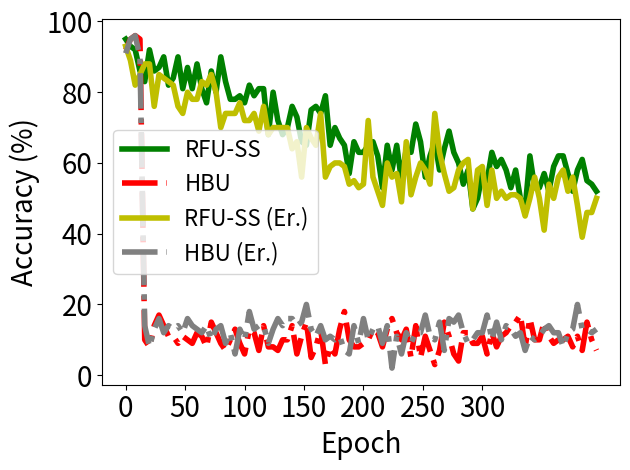

Write Python code to recreate this figure.


import numpy as np
import matplotlib.pyplot as plt

epsilon = 3
beta = 1 / epsilon




y_bfu_back_acc =[0.949999988079071, 0.9199999570846558, 0.9399999976158142, 0.9199999570846558, 0.8499999642372131, 0.9399999976158142, 0.8799999952316284, 0.8700000047683716, 0.7799999713897705, 0.8700000047683716, 0.8499999642372131, 0.7799999713897705, 0.8700000047683716, 0.8199999928474426, 0.8399999737739563, 0.7699999809265137, 0.8499999642372131, 0.9199999570846558, 0.8700000047683716, 0.8100000023841858, 0.699999988079071, 0.85999995470047, 0.7599999904632568, 0.8199999928474426, 0.7899999618530273, 0.8299999833106995, 0.8999999761581421, 0.8799999952316284, 0.7799999713897705, 0.7799999713897705, 0.8299999833106995, 0.8399999737739563, 0.7199999690055847, 0.8199999928474426, 0.8399999737739563, 0.7999999523162842, 0.85999995470047, 0.7999999523162842, 0.7199999690055847, 0.8399999737739563, 0.7699999809265137, 0.7999999523162842, 0.85999995470047, 0.7899999618530273, 0.7599999904632568, 0.8100000023841858, 0.7799999713897705, 0.8799999952316284, 0.8100000023841858, 0.7999999523162842, 0.7999999523162842, 0.7899999618530273, 0.7899999618530273, 0.8199999928474426, 0.7400000095367432, 0.7899999618530273, 0.7999999523162842, 0.7899999618530273, 0.8100000023841858, 0.7400000095367432, 0.8399999737739563, 0.7999999523162842, 0.7199999690055847, 0.75, 0.7999999523162842, 0.7799999713897705, 0.7599999904632568, 0.7799999713897705, 0.7599999904632568, 0.75, 0.8100000023841858, 0.6200000047683716, 0.7799999713897705, 0.7299999594688416, 0.7199999690055847, 0.7400000095367432, 0.7799999713897705, 0.6399999856948853, 0.8100000023841858, 0.7400000095367432, 0.699999988079071, 0.8399999737739563, 0.7699999809265137, 0.7599999904632568, 0.699999988079071, 0.8100000023841858, 0.7199999690055847, 0.75, 0.7400000095367432, 0.8399999737739563, 0.7599999904632568, 0.6899999976158142, 0.7799999713897705, 0.7299999594688416, 0.7899999618530273, 0.7199999690055847, 0.7099999785423279, 0.7799999713897705, 0.8199999928474426, 0.75, 0.7799999713897705, 0.7400000095367432, 0.7799999713897705, 0.7799999713897705, 0.5600000023841858, 0.7400000095367432, 0.8100000023841858, 0.7400000095367432, 0.7199999690055847, 0.7799999713897705, 0.7799999713897705, 0.75, 0.6899999976158142, 0.7599999904632568, 0.7899999618530273, 0.699999988079071, 0.7799999713897705, 0.7199999690055847, 0.7699999809265137, 0.7799999713897705, 0.6800000071525574, 0.7599999904632568, 0.8199999928474426, 0.7599999904632568, 0.7400000095367432, 0.8399999737739563, 0.7400000095367432, 0.7799999713897705, 0.7599999904632568, 0.7299999594688416, 0.7299999594688416, 0.7799999713897705, 0.75, 0.699999988079071, 0.7999999523162842, 0.6899999976158142, 0.7799999713897705, 0.6800000071525574, 0.7899999618530273, 0.7299999594688416, 0.6599999666213989, 0.6800000071525574, 0.7199999690055847, 0.7599999904632568, 0.7899999618530273, 0.6699999570846558, 0.6599999666213989, 0.7199999690055847, 0.7799999713897705, 0.6800000071525574, 0.699999988079071, 0.7299999594688416, 0.699999988079071, 0.7799999713897705, 0.6800000071525574, 0.6200000047683716, 0.7099999785423279, 0.7199999690055847, 0.6599999666213989, 0.6699999570846558, 0.7999999523162842, 0.699999988079071, 0.6599999666213989, 0.7099999785423279, 0.7599999904632568, 0.7099999785423279, 0.6699999570846558, 0.7400000095367432, 0.6299999952316284, 0.7299999594688416, 0.7199999690055847, 0.699999988079071, 0.6399999856948853, 0.699999988079071, 0.6399999856948853, 0.6599999666213989, 0.6399999856948853, 0.6699999570846558, 0.6399999856948853, 0.699999988079071, 0.6800000071525574, 0.6599999666213989, 0.6800000071525574, 0.6800000071525574, 0.6699999570846558, 0.7400000095367432, 0.6499999761581421, 0.699999988079071, 0.5999999642372131, 0.699999988079071, 0.6399999856948853, 0.6399999856948853, 0.6599999666213989, 0.5699999928474426, 0.5600000023841858, 0.6499999761581421, 0.6499999761581421, 0.6200000047683716, 0.699999988079071, 0.5999999642372131, 0.6200000047683716, 0.6899999976158142, 0.5999999642372131, 0.5199999809265137, 0.6499999761581421, 0.6599999666213989, 0.5399999618530273, 0.6699999570846558, 0.6100000143051147, 0.5799999833106995, 0.6200000047683716, 0.6399999856948853, 0.5799999833106995, 0.6100000143051147, 0.6699999570846558, 0.5199999809265137, 0.6100000143051147, 0.5799999833106995, 0.6200000047683716, 0.5899999737739563, 0.6200000047683716, 0.3999999761581421, 0.550000011920929, 0.7400000095367432, 0.5600000023841858, 0.6800000071525574, 0.5799999833106995, 0.5199999809265137, 0.6499999761581421, 0.6100000143051147, 0.5, 0.550000011920929, 0.5999999642372131, 0.5999999642372131, 0.6100000143051147, 0.550000011920929, 0.5799999833106995, 0.6399999856948853, 0.5, 0.5399999618530273, 0.6399999856948853, 0.6100000143051147, 0.5199999809265137, 0.5, 0.6200000047683716, 0.6599999666213989, 0.6299999952316284, 0.5999999642372131, 0.5, 0.6399999856948853, 0.6100000143051147, 0.5399999618530273, 0.6100000143051147, 0.6499999761581421, 0.6399999856948853, 0.6100000143051147, 0.6699999570846558, 0.5999999642372131, 0.6499999761581421, 0.6100000143051147, 0.5999999642372131, 0.6699999570846558, 0.6299999952316284, 0.5600000023841858, 0.7199999690055847, 0.5699999928474426, 0.5600000023841858, 0.6800000071525574, 0.6299999952316284, 0.6200000047683716, 0.5799999833106995, 0.6200000047683716, 0.699999988079071, 0.5999999642372131, 0.6599999666213989, 0.6800000071525574, 0.6699999570846558, 0.6100000143051147, 0.5799999833106995, 0.6899999976158142, 0.5999999642372131, 0.5, 0.6100000143051147, 0.7199999690055847, 0.4599999785423279, 0.5999999642372131, 0.6100000143051147, 0.6800000071525574, 0.699999988079071, 0.5899999737739563, 0.47999998927116394, 0.6699999570846558, 0.6599999666213989, 0.5600000023841858, 0.6699999570846558, 0.6599999666213989, 0.5, 0.5699999928474426, 0.6499999761581421, 0.5999999642372131, 0.6200000047683716, 0.6100000143051147, 0.6200000047683716, 0.6100000143051147, 0.6200000047683716, 0.5199999809265137, 0.5600000023841858, 0.6599999666213989, 0.6599999666213989, 0.6100000143051147, 0.6200000047683716, 0.5, 0.5799999833106995, 0.6599999666213989, 0.5399999618530273, 0.6200000047683716, 0.550000011920929, 0.5600000023841858, 0.5999999642372131, 0.5899999737739563, 0.6399999856948853, 0.5299999713897705, 0.6100000143051147, 0.7199999690055847, 0.5899999737739563, 0.5299999713897705, 0.5799999833106995, 0.5799999833106995, 0.5899999737739563, 0.5799999833106995, 0.5799999833106995, 0.6100000143051147, 0.4599999785423279, 0.6100000143051147, 0.5699999928474426, 0.6800000071525574, 0.6100000143051147, 0.550000011920929, 0.6200000047683716, 0.4599999785423279, 0.5999999642372131, 0.7199999690055847, 0.6499999761581421, 0.5699999928474426, 0.6200000047683716, 0.5600000023841858, 0.5999999642372131, 0.5999999642372131, 0.5799999833106995, 0.5899999737739563, 0.5799999833106995, 0.6200000047683716, 0.5600000023841858, 0.5600000023841858, 0.5399999618530273, 0.6299999952316284, 0.5399999618530273, 0.5600000023841858, 0.5799999833106995, 0.6599999666213989, 0.6200000047683716, 0.5999999642372131, 0.6200000047683716, 0.6100000143051147, 0.5899999737739563, 0.5, 0.5699999928474426, 0.5999999642372131, 0.6399999856948853, 0.550000011920929, 0.550000011920929, 0.6200000047683716, 0.5199999809265137, 0.5999999642372131, 0.5999999642372131, 0.5199999809265137, 0.5799999833106995, 0.5799999833106995, 0.550000011920929, 0.6299999952316284, 0.5399999618530273, 0.6200000047683716, 0.5600000023841858, 0.6399999856948853, 0.5600000023841858, 0.5600000023841858, 0.5, 0.5899999737739563, 0.4599999785423279, 0.5199999809265137, 0.5699999928474426, 0.47999998927116394, 0.5199999809265137, 0.5, 0.6100000143051147, 0.47999998927116394, 0.5799999833106995, 0.4899999797344208, 0.5399999618530273, 0.5099999904632568, 0.5199999809265137, 0.5999999642372131, 0.5099999904632568, 0.5399999618530273, 0.5399999618530273, 0.44999998807907104, 0.5299999713897705, 0.47999998927116394, 0.550000011920929, 0.4699999988079071, 0.5999999642372131, 0.4699999988079071, 0.5199999809265137, 0.4399999976158142, 0.550000011920929, 0.4599999785423279, 0.5199999809265137, 0.44999998807907104, 0.47999998927116394, 0.5600000023841858]


y_bfu_acc      = [0.9300000071525574, 0.9699999690055847, 0.9199999570846558, 0.9300000071525574, 0.9199999570846558, 0.9399999976158142, 0.949999988079071, 0.8499999642372131, 0.9099999666213989, 0.8999999761581421, 0.9099999666213989, 0.7999999523162842, 0.8899999856948853, 0.8799999952316284, 0.8199999928474426, 0.8999999761581421, 0.9300000071525574, 0.8100000023841858, 0.9599999785423279, 0.8999999761581421, 0.9099999666213989, 0.9099999666213989, 0.8700000047683716, 0.8700000047683716, 0.8399999737739563, 0.7999999523162842, 0.8799999952316284, 0.8499999642372131, 0.8299999833106995, 0.8999999761581421, 0.85999995470047, 0.8299999833106995, 0.9300000071525574, 0.8700000047683716, 0.9199999570846558, 0.8299999833106995, 0.8799999952316284, 0.8299999833106995, 0.7999999523162842, 0.8399999737739563, 0.85999995470047, 0.9199999570846558, 0.8700000047683716, 0.8299999833106995, 0.8100000023841858, 0.8499999642372131, 0.7799999713897705, 0.8299999833106995, 0.7599999904632568, 0.8499999642372131, 0.85999995470047, 0.8100000023841858, 0.9099999666213989, 0.85999995470047, 0.8299999833106995, 0.7899999618530273, 0.8399999737739563, 0.7999999523162842, 0.7899999618530273, 0.8399999737739563, 0.8100000023841858, 0.8299999833106995, 0.8100000023841858, 0.7899999618530273, 0.8899999856948853, 0.7999999523162842, 0.7599999904632568, 0.8499999642372131, 0.7400000095367432, 0.8299999833106995, 0.8100000023841858, 0.7699999809265137, 0.8899999856948853, 0.8700000047683716, 0.7699999809265137, 0.8499999642372131, 0.8399999737739563, 0.8899999856948853, 0.7599999904632568, 0.8199999928474426, 0.7999999523162842, 0.7299999594688416, 0.7699999809265137, 0.75, 0.8299999833106995, 0.7899999618530273, 0.7799999713897705, 0.8700000047683716, 0.8100000023841858, 0.7199999690055847, 0.7400000095367432, 0.7599999904632568, 0.7599999904632568, 0.8199999928474426, 0.7899999618530273, 0.7899999618530273, 0.7799999713897705, 0.7199999690055847, 0.7599999904632568, 0.75, 0.7899999618530273, 0.7899999618530273, 0.7899999618530273, 0.7899999618530273, 0.8199999928474426, 0.8399999737739563, 0.7199999690055847, 0.8199999928474426, 0.7599999904632568, 0.7699999809265137, 0.7799999713897705, 0.8399999737739563, 0.7999999523162842, 0.7199999690055847, 0.7899999618530273, 0.8199999928474426, 0.7899999618530273, 0.75, 0.7400000095367432, 0.7599999904632568, 0.7299999594688416, 0.7999999523162842, 0.7999999523162842, 0.8199999928474426, 0.7400000095367432, 0.7799999713897705, 0.7400000095367432, 0.8299999833106995, 0.7899999618530273, 0.8499999642372131, 0.7999999523162842, 0.8199999928474426, 0.8100000023841858, 0.7599999904632568, 0.75, 0.7999999523162842, 0.6699999570846558, 0.7699999809265137, 0.699999988079071, 0.7199999690055847, 0.7799999713897705, 0.7799999713897705, 0.75, 0.7899999618530273, 0.7400000095367432, 0.8199999928474426, 0.7299999594688416, 0.75, 0.7199999690055847, 0.75, 0.8299999833106995, 0.8100000023841858, 0.7699999809265137, 0.8100000023841858, 0.6899999976158142, 0.7899999618530273, 0.7799999713897705, 0.7599999904632568, 0.7999999523162842, 0.6699999570846558, 0.6800000071525574, 0.7299999594688416, 0.7400000095367432, 0.7599999904632568, 0.6699999570846558, 0.7400000095367432, 0.6699999570846558, 0.7400000095367432, 0.7099999785423279, 0.7400000095367432, 0.7599999904632568, 0.6599999666213989, 0.7899999618530273, 0.7199999690055847, 0.7999999523162842, 0.7199999690055847, 0.8399999737739563, 0.699999988079071, 0.6899999976158142, 0.6899999976158142, 0.7199999690055847, 0.7999999523162842, 0.6699999570846558, 0.6299999952316284, 0.7099999785423279, 0.7199999690055847, 0.7299999594688416, 0.6899999976158142, 0.6299999952316284, 0.75, 0.5899999737739563, 0.6200000047683716, 0.7099999785423279, 0.6299999952316284, 0.7199999690055847, 0.75, 0.699999988079071, 0.6299999952316284, 0.7099999785423279, 0.699999988079071, 0.6100000143051147, 0.6899999976158142, 0.6499999761581421, 0.6100000143051147, 0.6599999666213989, 0.6399999856948853, 0.6399999856948853, 0.6299999952316284, 0.6299999952316284, 0.7199999690055847, 0.6699999570846558, 0.6800000071525574, 0.6899999976158142, 0.6699999570846558, 0.5699999928474426, 0.6399999856948853, 0.7099999785423279, 0.6299999952316284, 0.6599999666213989, 0.5099999904632568, 0.5899999737739563, 0.6399999856948853, 0.5899999737739563, 0.550000011920929, 0.5199999809265137, 0.6599999666213989, 0.6200000047683716, 0.5999999642372131, 0.5899999737739563, 0.6499999761581421, 0.6399999856948853, 0.6800000071525574, 0.6499999761581421, 0.4599999785423279, 0.6399999856948853, 0.6100000143051147, 0.6100000143051147, 0.5600000023841858, 0.6100000143051147, 0.6800000071525574, 0.6399999856948853, 0.6599999666213989, 0.550000011920929, 0.5600000023841858, 0.6699999570846558, 0.7599999904632568, 0.5999999642372131, 0.75, 0.5999999642372131, 0.6499999761581421, 0.6299999952316284, 0.7099999785423279, 0.6599999666213989, 0.7799999713897705, 0.6800000071525574, 0.5899999737739563, 0.6399999856948853, 0.6899999976158142, 0.7099999785423279, 0.7099999785423279, 0.5799999833106995, 0.5899999737739563, 0.6200000047683716, 0.6800000071525574, 0.6800000071525574, 0.6499999761581421, 0.5699999928474426, 0.6100000143051147, 0.6100000143051147, 0.7099999785423279, 0.6499999761581421, 0.6399999856948853, 0.6599999666213989, 0.6100000143051147, 0.6499999761581421, 0.75, 0.6499999761581421, 0.6399999856948853, 0.5799999833106995, 0.6200000047683716, 0.6899999976158142, 0.6699999570846558, 0.6800000071525574, 0.5899999737739563, 0.6399999856948853, 0.6200000047683716, 0.75, 0.699999988079071, 0.6800000071525574, 0.6599999666213989, 0.6499999761581421, 0.699999988079071, 0.5799999833106995, 0.6699999570846558, 0.5299999713897705, 0.6200000047683716, 0.6200000047683716, 0.6399999856948853, 0.6499999761581421, 0.6299999952316284, 0.5600000023841858, 0.6699999570846558, 0.6200000047683716, 0.6599999666213989, 0.6599999666213989, 0.6100000143051147, 0.6100000143051147, 0.6399999856948853, 0.6899999976158142, 0.5999999642372131, 0.6100000143051147, 0.5399999618530273, 0.550000011920929, 0.7099999785423279, 0.6399999856948853, 0.6800000071525574, 0.5899999737739563, 0.6200000047683716, 0.5999999642372131, 0.5600000023841858, 0.6800000071525574, 0.6100000143051147, 0.550000011920929, 0.6299999952316284, 0.6299999952316284, 0.5999999642372131, 0.5999999642372131, 0.6100000143051147, 0.5600000023841858, 0.5199999809265137, 0.6699999570846558, 0.6299999952316284, 0.6800000071525574, 0.5600000023841858, 0.6699999570846558, 0.5799999833106995, 0.5999999642372131, 0.5600000023841858, 0.6100000143051147, 0.699999988079071, 0.550000011920929, 0.5699999928474426, 0.6100000143051147, 0.6899999976158142, 0.6699999570846558, 0.6499999761581421, 0.6100000143051147, 0.5699999928474426, 0.5299999713897705, 0.5999999642372131, 0.5899999737739563, 0.6499999761581421, 0.5899999737739563, 0.5600000023841858, 0.6299999952316284, 0.6299999952316284, 0.5699999928474426, 0.5699999928474426, 0.5999999642372131, 0.6299999952316284, 0.6100000143051147, 0.6499999761581421, 0.6399999856948853, 0.5899999737739563, 0.6599999666213989, 0.5600000023841858, 0.6200000047683716, 0.6299999952316284, 0.6800000071525574, 0.4899999797344208, 0.7099999785423279, 0.5999999642372131, 0.5399999618530273, 0.6299999952316284, 0.5799999833106995, 0.6100000143051147, 0.6100000143051147, 0.5799999833106995, 0.6100000143051147, 0.6299999952316284, 0.6699999570846558, 0.6200000047683716, 0.6100000143051147, 0.6899999976158142, 0.5600000023841858, 0.5600000023841858, 0.6699999570846558, 0.5999999642372131, 0.6299999952316284, 0.5299999713897705, 0.429999977350235, 0.5799999833106995, 0.5299999713897705, 0.4899999797344208, 0.550000011920929, 0.5600000023841858, 0.5699999928474426, 0.5999999642372131, 0.5299999713897705, 0.47999998927116394, 0.5199999809265137, 0.5600000023841858, 0.47999998927116394, 0.550000011920929, 0.47999998927116394, 0.5999999642372131, 0.5399999618530273, 0.5699999928474426, 0.6800000071525574, 0.6100000143051147, 0.44999998807907104, 0.7199999690055847, 0.5099999904632568, 0.5899999737739563, 0.5299999713897705, 0.5399999618530273, 0.38999998569488525, 0.44999998807907104, 0.5199999809265137, 0.5600000023841858]


y_vibu_back_acc= [1.0   , 1.0   , 1.0   , 1.0   , 1.0   , 0.9899, 0.9699, 0.9499, 0.9099999666213989, 0.8999999761581421, 0.87000000476837, 0.8700, 0.8599, 0.8100000023841858, 0.77999997138977, 0.75              , 0.7599999904632568, 0.699999988079071, 0.709999978542327, 0.5899999737739563, 0.5099999904632568, 0.569999992847442, 0.560000002384185, 0.47999998927116, 0.55000001192092, 0.5399999618530273, 0.5600000023841858, 0.4499999880790714, 0.3899999856948852, 0.3999999761581421, 0.2999999821186065, 0.1700000017881393, 0.2199999988079071, 0.1299999952316284, 0.04999999701976776, 0.04999999701976776]
y_vibu_acc     = [0.9899, 0.9899, 1.0   , 0.9899, 1.0   , 1.0   , 0.9799, 0.9699, 0.9799999594688416, 0.949999988079071 , 0.96999996900558, 0.9699, 0.9799, 0.9599999785423279, 0.98999994993209, 0.9599999785423279, 0.9199999570846558, 0.989999949932098, 0.979999959468841, 0.9799999594688416, 0.9899999499320984, 0.989999949932098, 0.969999969005584, 0.94999998807907, 0.96999996900558, 0.9599999785423279, 0.9599999785423279, 0.9899999499320984, 0.9099999666213989, 0.9399999976158142, 0.9399999976158142, 0.9399999976158142, 0.9300000071525574, 0.9399999976158142, 0.9399999976158142, 0.9399999976158142]
y_ss_back_acc  = [0.9300000071525574, 0.9099999666213989, 0.9199999570846558, 0.949999988079071, 0.8899999856948853, 0.85999995470047, 0.9199999570846558, 0.8299999833106995, 0.8199999928474426, 0.7699999809265137, 0.8899999856948853, 0.8799999952316284, 0.8499999642372131, 0.8100000023841858, 0.8399999737739563, 0.8399999737739563, 0.8799999952316284, 0.85999995470047, 0.7999999523162842, 0.8499999642372131, 0.8799999952316284, 0.8100000023841858, 0.8199999928474426, 0.8399999737739563, 0.7599999904632568, 0.8100000023841858, 0.8199999928474426, 0.7899999618530273, 0.8499999642372131, 0.8199999928474426, 0.7799999713897705, 0.8700000047683716, 0.8399999737739563, 0.85999995470047, 0.7999999523162842, 0.6800000071525574, 0.8299999833106995, 0.7799999713897705, 0.8199999928474426, 0.7699999809265137, 0.8199999928474426, 0.8199999928474426, 0.7599999904632568, 0.8399999737739563, 0.7599999904632568, 0.8199999928474426, 0.7699999809265137, 0.8199999928474426, 0.7400000095367432, 0.7999999523162842, 0.8399999737739563, 0.7699999809265137, 0.7999999523162842, 0.7599999904632568, 0.8399999737739563, 0.8100000023841858, 0.7799999713897705, 0.7999999523162842, 0.8299999833106995, 0.7400000095367432, 0.7799999713897705, 0.7400000095367432, 0.8399999737739563, 0.7099999785423279, 0.8299999833106995, 0.7599999904632568, 0.8199999928474426, 0.7699999809265137, 0.8199999928474426, 0.7799999713897705, 0.7299999594688416, 0.8199999928474426, 0.8499999642372131, 0.7699999809265137, 0.699999988079071, 0.8299999833106995, 0.7999999523162842, 0.7199999690055847, 0.7599999904632568, 0.8100000023841858, 0.699999988079071, 0.8399999737739563, 0.75, 0.8199999928474426, 0.7400000095367432, 0.7899999618530273, 0.7999999523162842, 0.8100000023841858, 0.7400000095367432, 0.7999999523162842, 0.7599999904632568, 0.7599999904632568, 0.7400000095367432, 0.75, 0.7299999594688416, 0.7199999690055847, 0.7699999809265137, 0.75, 0.699999988079071, 0.7899999618530273, 0.7199999690055847, 0.7400000095367432, 0.699999988079071, 0.8100000023841858, 0.7199999690055847, 0.7899999618530273, 0.7400000095367432, 0.7199999690055847, 0.7400000095367432, 0.7999999523162842, 0.699999988079071, 0.7999999523162842, 0.6899999976158142, 0.7599999904632568, 0.6699999570846558, 0.7299999594688416, 0.7599999904632568, 0.6899999976158142, 0.6899999976158142, 0.7599999904632568, 0.6800000071525574, 0.75, 0.7199999690055847, 0.7099999785423279, 0.699999988079071, 0.6599999666213989, 0.6499999761581421, 0.7199999690055847, 0.699999988079071, 0.7400000095367432, 0.7400000095367432, 0.6800000071525574, 0.699999988079071, 0.6899999976158142, 0.7400000095367432, 0.6599999666213989, 0.699999988079071, 0.7400000095367432, 0.6800000071525574, 0.6699999570846558, 0.6399999856948853, 0.75, 0.6200000047683716, 0.6599999666213989, 0.6599999666213989, 0.6699999570846558, 0.6200000047683716, 0.699999988079071, 0.5600000023841858, 0.6200000047683716, 0.6599999666213989, 0.6599999666213989, 0.699999988079071, 0.6299999952316284, 0.6200000047683716, 0.6800000071525574, 0.6699999570846558, 0.6800000071525574, 0.5399999618530273, 0.6899999976158142, 0.6499999761581421, 0.5600000023841858, 0.6200000047683716, 0.6899999976158142, 0.7400000095367432, 0.6699999570846558, 0.6899999976158142, 0.5600000023841858, 0.5600000023841858, 0.6200000047683716, 0.6599999666213989, 0.6399999856948853, 0.5899999737739563, 0.6599999666213989, 0.6399999856948853, 0.5199999809265137, 0.5999999642372131, 0.5999999642372131, 0.6100000143051147, 0.699999988079071, 0.5999999642372131, 0.6399999856948853, 0.5399999618530273, 0.5799999833106995, 0.5899999737739563, 0.5600000023841858, 0.5799999833106995, 0.6399999856948853, 0.5399999618530273, 0.5999999642372131, 0.5699999928474426, 0.5, 0.550000011920929, 0.5799999833106995, 0.5799999833106995, 0.5999999642372131, 0.5299999713897705, 0.5999999642372131, 0.5699999928474426, 0.6299999952316284, 0.5399999618530273, 0.5999999642372131, 0.4599999785423279, 0.699999988079071, 0.7199999690055847, 0.5, 0.47999998927116394, 0.5799999833106995, 0.5600000023841858, 0.5600000023841858, 0.5799999833106995, 0.6100000143051147, 0.5199999809265137, 0.4899999797344208, 0.5799999833106995, 0.5799999833106995, 0.47999998927116394, 0.5899999737739563, 0.4599999785423279, 0.4899999797344208, 0.5999999642372131, 0.5799999833106995, 0.5199999809265137, 0.5699999928474426, 0.5600000023841858, 0.5399999618530273, 0.5099999904632568, 0.7599999904632568, 0.5699999928474426, 0.5199999809265137, 0.5600000023841858, 0.5999999642372131, 0.4899999797344208, 0.5399999618530273, 0.41999998688697815, 0.6100000143051147, 0.6599999666213989, 0.5999999642372131, 0.5099999904632568, 0.5199999809265137, 0.5099999904632568, 0.5899999737739563, 0.6399999856948853, 0.6299999952316284, 0.5600000023841858, 0.6200000047683716, 0.550000011920929, 0.5199999809265137, 0.5999999642372131, 0.5699999928474426, 0.5399999618530273, 0.7799999713897705, 0.5799999833106995, 0.5899999737739563, 0.4599999785423279, 0.5299999713897705, 0.5399999618530273, 0.5600000023841858, 0.5899999737739563, 0.5399999618530273, 0.7400000095367432, 0.6699999570846558, 0.5299999713897705, 0.5199999809265137, 0.6299999952316284, 0.5199999809265137, 0.4599999785423279, 0.550000011920929, 0.5699999928474426, 0.6200000047683716, 0.5899999737739563, 0.6200000047683716, 0.5199999809265137, 0.5600000023841858, 0.5699999928474426, 0.5399999618530273, 0.5299999713897705, 0.5099999904632568, 0.6200000047683716, 0.4899999797344208, 0.5799999833106995, 0.47999998927116394, 0.5600000023841858, 0.4899999797344208, 0.5999999642372131, 0.6200000047683716, 0.4099999964237213, 0.5399999618530273, 0.6100000143051147, 0.429999977350235, 0.4599999785423279, 0.5199999809265137, 0.4699999988079071, 0.6599999666213989, 0.47999998927116394, 0.5099999904632568, 0.5799999833106995, 0.5600000023841858, 0.6200000047683716, 0.41999998688697815, 0.5899999737739563, 0.44999998807907104, 0.5399999618530273, 0.44999998807907104, 0.47999998927116394, 0.5799999833106995, 0.5299999713897705, 0.5099999904632568, 0.5799999833106995, 0.5699999928474426, 0.5, 0.5799999833106995, 0.5, 0.5799999833106995, 0.5999999642372131, 0.550000011920929, 0.5199999809265137, 0.47999998927116394, 0.550000011920929, 0.5199999809265137, 0.5, 0.5, 0.5399999618530273, 0.5199999809265137, 0.5099999904632568, 0.44999998807907104, 0.6399999856948853, 0.4699999988079071, 0.5099999904632568, 0.4399999976158142, 0.47999998927116394, 0.4899999797344208, 0.5, 0.550000011920929, 0.5, 0.4399999976158142, 0.44999998807907104, 0.550000011920929, 0.41999998688697815, 0.4599999785423279, 0.5, 0.5799999833106995, 0.5199999809265137, 0.5, 0.5600000023841858, 0.5, 0.5099999904632568, 0.5799999833106995, 0.5, 0.5699999928474426, 0.3999999761581421, 0.550000011920929, 0.4099999964237213, 0.47999998927116394, 0.4899999797344208, 0.5099999904632568, 0.5399999618530273, 0.41999998688697815, 0.5299999713897705, 0.47999998927116394, 0.5, 0.4099999964237213, 0.5600000023841858, 0.4599999785423279, 0.5600000023841858, 0.41999998688697815, 0.5399999618530273, 0.4699999988079071, 0.5799999833106995, 0.5099999904632568, 0.5199999809265137, 0.5199999809265137, 0.5199999809265137, 0.44999998807907104, 0.4399999976158142, 0.4899999797344208, 0.5600000023841858, 0.5600000023841858, 0.4699999988079071, 0.4399999976158142, 0.47999998927116394, 0.550000011920929, 0.429999977350235, 0.4599999785423279, 0.38999998569488525, 0.5199999809265137, 0.4599999785423279, 0.5, 0.4599999785423279, 0.35999998450279236, 0.429999977350235, 0.5, 0.4599999785423279, 0.429999977350235, 0.5099999904632568, 0.4599999785423279, 0.5, 0.5199999809265137, 0.5399999618530273, 0.4699999988079071, 0.41999998688697815, 0.5399999618530273, 0.4899999797344208, 0.38999998569488525, 0.5999999642372131, 0.5600000023841858, 0.429999977350235, 0.3999999761581421, 0.429999977350235, 0.429999977350235, 0.5399999618530273, 0.4699999988079071, 0.47999998927116394, 0.35999998450279236, 0.41999998688697815, 0.47999998927116394, 0.3999999761581421, 0.429999977350235, 0.5, 0.3999999761581421]


y_ss_acc       = [0.949999988079071, 0.9199999570846558, 0.8799999952316284, 0.9099999666213989, 0.9300000071525574, 0.8799999952316284, 0.949999988079071, 0.9099999666213989, 0.9199999570846558, 0.949999988079071, 0.8700000047683716, 0.8999999761581421, 0.85999995470047, 0.9399999976158142, 0.8799999952316284, 0.85999995470047, 0.8299999833106995, 0.8299999833106995, 0.8799999952316284, 0.9199999570846558, 0.9199999570846558, 0.8499999642372131, 0.8899999856948853, 0.8799999952316284, 0.85999995470047, 0.85999995470047, 0.8499999642372131, 0.8199999928474426, 0.8700000047683716, 0.8199999928474426, 0.8499999642372131, 0.9199999570846558, 0.8999999761581421, 0.85999995470047, 0.8700000047683716, 0.9199999570846558, 0.8199999928474426, 0.8899999856948853, 0.85999995470047, 0.8899999856948853, 0.8399999737739563, 0.8700000047683716, 0.8499999642372131, 0.8700000047683716, 0.8999999761581421, 0.7999999523162842, 0.7699999809265137, 0.7799999713897705, 0.8100000023841858, 0.7999999523162842, 0.85999995470047, 0.7400000095367432, 0.8700000047683716, 0.8399999737739563, 0.8100000023841858, 0.8399999737739563, 0.8100000023841858, 0.8100000023841858, 0.8299999833106995, 0.8700000047683716, 0.8799999952316284, 0.7999999523162842, 0.8899999856948853, 0.8399999737739563, 0.8100000023841858, 0.7999999523162842, 0.8799999952316284, 0.8299999833106995, 0.7699999809265137, 0.85999995470047, 0.8700000047683716, 0.8399999737739563, 0.85999995470047, 0.7999999523162842, 0.7899999618530273, 0.8199999928474426, 0.7999999523162842, 0.7799999713897705, 0.8999999761581421, 0.8399999737739563, 0.8999999761581421, 0.8299999833106995, 0.7199999690055847, 0.8700000047683716, 0.8299999833106995, 0.7599999904632568, 0.8700000047683716, 0.7799999713897705, 0.7799999713897705, 0.7599999904632568, 0.7799999713897705, 0.7899999618530273, 0.7799999713897705, 0.7999999523162842, 0.7899999618530273, 0.8499999642372131, 0.7899999618530273, 0.7400000095367432, 0.8100000023841858, 0.7999999523162842, 0.7699999809265137, 0.75, 0.7799999713897705, 0.7899999618530273, 0.8199999928474426, 0.75, 0.8299999833106995, 0.8199999928474426, 0.7899999618530273, 0.8100000023841858, 0.7699999809265137, 0.7599999904632568, 0.8100000023841858, 0.7099999785423279, 0.7799999713897705, 0.7999999523162842, 0.8100000023841858, 0.7799999713897705, 0.7799999713897705, 0.6499999761581421, 0.6800000071525574, 0.7299999594688416, 0.6899999976158142, 0.7599999904632568, 0.7999999523162842, 0.8100000023841858, 0.7099999785423279, 0.75, 0.7199999690055847, 0.8299999833106995, 0.6800000071525574, 0.6499999761581421, 0.6800000071525574, 0.7799999713897705, 0.8299999833106995, 0.7599999904632568, 0.699999988079071, 0.7599999904632568, 0.6499999761581421, 0.7299999594688416, 0.7599999904632568, 0.7400000095367432, 0.7699999809265137, 0.6299999952316284, 0.7299999594688416, 0.6899999976158142, 0.6599999666213989, 0.7400000095367432, 0.6599999666213989, 0.7299999594688416, 0.75, 0.7199999690055847, 0.6499999761581421, 0.6200000047683716, 0.7599999904632568, 0.6800000071525574, 0.75, 0.7400000095367432, 0.7199999690055847, 0.7699999809265137, 0.7599999904632568, 0.7099999785423279, 0.7699999809265137, 0.6800000071525574, 0.7400000095367432, 0.6800000071525574, 0.6499999761581421, 0.6699999570846558, 0.7899999618530273, 0.6100000143051147, 0.7999999523162842, 0.6599999666213989, 0.6499999761581421, 0.6399999856948853, 0.6399999856948853, 0.6200000047683716, 0.699999988079071, 0.699999988079071, 0.5799999833106995, 0.6800000071525574, 0.6699999570846558, 0.75, 0.5999999642372131, 0.6899999976158142, 0.6499999761581421, 0.7400000095367432, 0.6499999761581421, 0.6499999761581421, 0.5699999928474426, 0.6699999570846558, 0.6899999976158142, 0.6200000047683716, 0.6599999666213989, 0.6499999761581421, 0.5999999642372131, 0.6599999666213989, 0.6299999952316284, 0.6100000143051147, 0.6499999761581421, 0.6599999666213989, 0.6299999952316284, 0.6499999761581421, 0.6599999666213989, 0.5699999928474426, 0.6499999761581421, 0.6800000071525574, 0.6100000143051147, 0.5099999904632568, 0.6599999666213989, 0.6200000047683716, 0.6299999952316284, 0.5899999737739563, 0.6200000047683716, 0.5999999642372131, 0.6100000143051147, 0.6599999666213989, 0.5299999713897705, 0.6800000071525574, 0.6699999570846558, 0.5999999642372131, 0.6499999761581421, 0.5199999809265137, 0.6100000143051147, 0.5899999737739563, 0.5799999833106995, 0.6100000143051147, 0.6200000047683716, 0.5299999713897705, 0.6499999761581421, 0.6399999856948853, 0.550000011920929, 0.6499999761581421, 0.550000011920929, 0.5699999928474426, 0.5799999833106995, 0.6299999952316284, 0.6399999856948853, 0.5699999928474426, 0.7299999594688416, 0.6200000047683716, 0.6299999952316284, 0.6499999761581421, 0.5699999928474426, 0.6499999761581421, 0.7099999785423279, 0.5600000023841858, 0.7199999690055847, 0.6499999761581421, 0.6599999666213989, 0.6499999761581421, 0.6200000047683716, 0.6699999570846558, 0.5600000023841858, 0.5699999928474426, 0.6800000071525574, 0.6599999666213989, 0.6200000047683716, 0.6599999666213989, 0.7299999594688416, 0.5699999928474426, 0.6599999666213989, 0.6699999570846558, 0.6599999666213989, 0.6299999952316284, 0.5799999833106995, 0.6499999761581421, 0.5799999833106995, 0.7199999690055847, 0.6399999856948853, 0.5899999737739563, 0.6299999952316284, 0.6200000047683716, 0.6899999976158142, 0.6399999856948853, 0.6299999952316284, 0.6100000143051147, 0.6299999952316284, 0.6100000143051147, 0.5699999928474426, 0.550000011920929, 0.5999999642372131, 0.6399999856948853, 0.5999999642372131, 0.5899999737739563, 0.5399999618530273, 0.5399999618530273, 0.6299999952316284, 0.6100000143051147, 0.5799999833106995, 0.5799999833106995, 0.6899999976158142, 0.550000011920929, 0.4699999988079071, 0.6800000071525574, 0.6299999952316284, 0.5299999713897705, 0.5, 0.5199999809265137, 0.6200000047683716, 0.5600000023841858, 0.5699999928474426, 0.5899999737739563, 0.550000011920929, 0.4899999797344208, 0.550000011920929, 0.5, 0.5199999809265137, 0.5899999737739563, 0.6299999952316284, 0.429999977350235, 0.5999999642372131, 0.5, 0.5899999737739563, 0.6100000143051147, 0.6699999570846558, 0.5699999928474426, 0.6100000143051147, 0.5600000023841858, 0.699999988079071, 0.5399999618530273, 0.5799999833106995, 0.5600000023841858, 0.5600000023841858, 0.5999999642372131, 0.5299999713897705, 0.5899999737739563, 0.5199999809265137, 0.6499999761581421, 0.5799999833106995, 0.550000011920929, 0.5600000023841858, 0.47999998927116394, 0.5, 0.6200000047683716, 0.5799999833106995, 0.5899999737739563, 0.4699999988079071, 0.5899999737739563, 0.6100000143051147, 0.5299999713897705, 0.6200000047683716, 0.6100000143051147, 0.6299999952316284, 0.5799999833106995, 0.5299999713897705, 0.5999999642372131, 0.5799999833106995, 0.5699999928474426, 0.5299999713897705, 0.38999998569488525, 0.5899999737739563, 0.5199999809265137, 0.5699999928474426, 0.550000011920929, 0.5699999928474426, 0.5199999809265137, 0.5199999809265137, 0.5099999904632568, 0.5199999809265137, 0.4699999988079071, 0.5899999737739563, 0.5, 0.5999999642372131, 0.5, 0.6200000047683716, 0.5699999928474426, 0.5799999833106995, 0.6899999976158142, 0.6200000047683716, 0.5399999618530273, 0.5399999618530273, 0.5600000023841858, 0.5699999928474426, 0.47999998927116394, 0.5899999737739563, 0.550000011920929, 0.5199999809265137, 0.5699999928474426, 0.6399999856948853, 0.4899999797344208, 0.5799999833106995, 0.6299999952316284, 0.6499999761581421, 0.6399999856948853, 0.6100000143051147, 0.6599999666213989, 0.5999999642372131, 0.5899999737739563, 0.550000011920929, 0.4599999785423279, 0.5699999928474426, 0.6399999856948853, 0.5399999618530273, 0.699999988079071, 0.5799999833106995, 0.5399999618530273, 0.5199999809265137, 0.550000011920929, 0.4899999797344208, 0.6299999952316284, 0.5600000023841858, 0.6699999570846558, 0.5600000023841858, 0.4899999797344208, 0.5999999642372131, 0.5, 0.5, 0.4899999797344208, 0.5799999833106995, 0.5199999809265137, 0.5699999928474426, 0.5299999713897705, 0.5399999618530273, 0.5, 0.4599999785423279, 0.5199999809265137, 0.5699999928474426, 0.5099999904632568, 0.5899999737739563, 0.4699999988079071]


y_hfu_back_acc = [0.9099999666213989, 0.949999988079071, 0.9199999570846558, 0.9699999690055847, 0.949999988079071, 0.9399999976158142, 0.9399999976158142, 0.8899999856948853, 0.9599999785423279, 0.9300000071525574, 0.949999988079071, 0.8399999737739563, 0.8999999761581421, 0.09999999403953552, 0.11999999731779099, 0.09999999403953552, 0.14000000059604645, 0.14000000059604645, 0.14999999105930328, 0.11999999731779099, 0.07999999821186066, 0.12999999523162842, 0.10999999940395355, 0.14000000059604645, 0.12999999523162842, 0.11999999731779099, 0.11999999731779099, 0.08999999612569809, 0.1599999964237213, 0.11999999731779099, 0.08999999612569809, 0.1599999964237213, 0.11999999731779099, 0.09999999403953552, 0.11999999731779099, 0.17999999225139618, 0.14000000059604645, 0.12999999523162842, 0.07999999821186066, 0.12999999523162842, 0.12999999523162842, 0.09999999403953552, 0.07999999821186066, 0.1599999964237213, 0.14000000059604645, 0.12999999523162842, 0.11999999731779099, 0.11999999731779099, 0.11999999731779099, 0.11999999731779099, 0.14000000059604645, 0.08999999612569809, 0.1599999964237213, 0.11999999731779099, 0.09999999403953552, 0.14000000059604645, 0.14000000059604645, 0.10999999940395355, 0.11999999731779099, 0.1599999964237213, 0.12999999523162842, 0.12999999523162842, 0.09999999403953552, 0.11999999731779099, 0.11999999731779099, 0.14000000059604645, 0.14000000059604645, 0.09999999403953552, 0.14000000059604645, 0.10999999940395355, 0.14999999105930328, 0.09999999403953552, 0.09999999403953552, 0.10999999940395355, 0.19999998807907104, 0.09999999403953552, 0.12999999523162842, 0.1599999964237213, 0.17000000178813934, 0.07000000029802322, 0.14000000059604645, 0.09999999403953552, 0.10999999940395355, 0.19999998807907104, 0.08999999612569809, 0.14000000059604645, 0.1599999964237213, 0.11999999731779099, 0.11999999731779099, 0.14000000059604645, 0.14000000059604645, 0.14000000059604645, 0.05999999865889549, 0.12999999523162842, 0.12999999523162842, 0.09999999403953552, 0.12999999523162842, 0.10999999940395355, 0.14000000059604645, 0.12999999523162842, 0.09999999403953552, 0.1599999964237213, 0.11999999731779099, 0.09999999403953552, 0.17999999225139618, 0.07999999821186066, 0.12999999523162842, 0.19999998807907104, 0.12999999523162842, 0.11999999731779099, 0.11999999731779099, 0.09999999403953552, 0.14000000059604645, 0.14000000059604645, 0.1599999964237213, 0.07999999821186066, 0.14000000059604645, 0.12999999523162842, 0.09999999403953552, 0.1599999964237213, 0.08999999612569809, 0.11999999731779099, 0.19999998807907104, 0.14000000059604645, 0.12999999523162842, 0.07999999821186066, 0.14999999105930328, 0.07999999821186066, 0.1599999964237213, 0.11999999731779099, 0.10999999940395355, 0.1599999964237213, 0.14000000059604645, 0.10999999940395355, 0.11999999731779099, 0.10999999940395355, 0.1599999964237213, 0.07999999821186066, 0.10999999940395355, 0.11999999731779099, 0.1599999964237213, 0.14000000059604645, 0.14999999105930328, 0.03999999910593033, 0.14000000059604645, 0.10999999940395355, 0.11999999731779099, 0.11999999731779099, 0.14999999105930328, 0.07999999821186066, 0.11999999731779099, 0.08999999612569809, 0.19999998807907104, 0.1599999964237213, 0.12999999523162842, 0.03999999910593033, 0.12999999523162842, 0.07999999821186066, 0.19999998807907104, 0.14999999105930328, 0.10999999940395355, 0.09999999403953552, 0.09999999403953552, 0.14000000059604645, 0.14000000059604645, 0.14999999105930328, 0.10999999940395355, 0.09999999403953552, 0.09999999403953552, 0.1599999964237213, 0.09999999403953552, 0.12999999523162842, 0.10999999940395355, 0.14000000059604645, 0.09999999403953552, 0.1599999964237213, 0.09999999403953552, 0.14000000059604645, 0.12999999523162842, 0.07999999821186066, 0.10999999940395355, 0.12999999523162842, 0.14000000059604645, 0.17000000178813934, 0.07000000029802322, 0.14000000059604645, 0.12999999523162842, 0.14999999105930328, 0.05999999865889549, 0.10999999940395355, 0.1599999964237213, 0.07999999821186066, 0.14000000059604645, 0.11999999731779099, 0.09999999403953552, 0.1599999964237213, 0.08999999612569809, 0.11999999731779099, 0.10999999940395355, 0.11999999731779099, 0.1599999964237213, 0.12999999523162842, 0.11999999731779099, 0.11999999731779099, 0.09999999403953552, 0.14999999105930328, 0.11999999731779099, 0.10999999940395355, 0.12999999523162842, 0.14000000059604645, 0.10999999940395355, 0.12999999523162842, 0.14000000059604645, 0.17000000178813934, 0.07999999821186066, 0.11999999731779099, 0.08999999612569809, 0.14000000059604645, 0.1599999964237213, 0.10999999940395355, 0.14000000059604645, 0.11999999731779099, 0.17000000178813934, 0.12999999523162842, 0.019999999552965164, 0.09999999403953552, 0.1599999964237213, 0.09999999403953552, 0.10999999940395355, 0.1599999964237213, 0.07999999821186066, 0.1599999964237213, 0.05999999865889549, 0.17999999225139618, 0.14999999105930328, 0.09999999403953552, 0.11999999731779099, 0.11999999731779099, 0.14000000059604645, 0.09999999403953552, 0.08999999612569809, 0.11999999731779099, 0.19999998807907104, 0.09999999403953552, 0.11999999731779099, 0.17999999225139618, 0.14999999105930328, 0.09999999403953552, 0.11999999731779099, 0.08999999612569809, 0.14000000059604645, 0.1599999964237213, 0.17000000178813934, 0.09999999403953552, 0.07999999821186066, 0.14999999105930328, 0.10999999940395355, 0.09999999403953552, 0.14000000059604645, 0.11999999731779099, 0.09999999403953552, 0.08999999612569809, 0.1599999964237213, 0.11999999731779099, 0.14999999105930328, 0.11999999731779099, 0.07999999821186066, 0.1899999976158142, 0.07000000029802322, 0.09999999403953552, 0.09999999403953552, 0.12999999523162842, 0.1599999964237213, 0.11999999731779099, 0.14999999105930328, 0.07999999821186066, 0.14999999105930328, 0.09999999403953552, 0.11999999731779099, 0.08999999612569809, 0.17000000178813934, 0.09999999403953552, 0.09999999403953552, 0.14999999105930328, 0.11999999731779099, 0.1599999964237213, 0.09999999403953552, 0.09999999403953552, 0.08999999612569809, 0.14999999105930328, 0.14000000059604645, 0.14000000059604645, 0.09999999403953552, 0.14000000059604645, 0.1599999964237213, 0.08999999612569809, 0.11999999731779099, 0.14999999105930328, 0.14000000059604645, 0.03999999910593033, 0.11999999731779099, 0.14000000059604645, 0.09999999403953552, 0.07000000029802322, 0.17000000178813934, 0.14000000059604645, 0.14000000059604645, 0.11999999731779099, 0.09999999403953552, 0.12999999523162842, 0.11999999731779099, 0.11999999731779099, 0.14999999105930328, 0.11999999731779099, 0.07999999821186066, 0.1599999964237213, 0.09999999403953552, 0.09999999403953552, 0.11999999731779099, 0.11999999731779099, 0.14000000059604645, 0.12999999523162842, 0.12999999523162842, 0.09999999403953552, 0.12999999523162842, 0.14000000059604645, 0.07999999821186066, 0.1599999964237213, 0.10999999940395355, 0.07999999821186066, 0.12999999523162842, 0.11999999731779099, 0.11999999731779099, 0.08999999612569809, 0.1599999964237213, 0.11999999731779099, 0.07000000029802322, 0.1599999964237213, 0.1599999964237213, 0.14999999105930328, 0.10999999940395355, 0.09999999403953552, 0.10999999940395355, 0.14999999105930328, 0.09999999403953552, 0.11999999731779099, 0.12999999523162842, 0.11999999731779099, 0.10999999940395355, 0.12999999523162842, 0.14000000059604645, 0.09999999403953552, 0.12999999523162842, 0.1599999964237213, 0.10999999940395355, 0.12999999523162842, 0.14000000059604645, 0.10999999940395355, 0.12999999523162842, 0.14000000059604645, 0.11999999731779099, 0.17000000178813934, 0.03999999910593033, 0.11999999731779099, 0.11999999731779099, 0.14000000059604645, 0.1599999964237213, 0.10999999940395355, 0.07999999821186066, 0.07000000029802322, 0.19999998807907104, 0.07999999821186066, 0.11999999731779099, 0.14000000059604645, 0.09999999403953552, 0.09999999403953552, 0.12999999523162842, 0.1599999964237213, 0.12999999523162842, 0.07999999821186066, 0.19999998807907104, 0.14000000059604645, 0.11999999731779099, 0.09999999403953552, 0.12999999523162842, 0.12999999523162842, 0.09999999403953552, 0.11999999731779099, 0.12999999523162842, 0.11999999731779099, 0.11999999731779099, 0.12999999523162842, 0.11999999731779099, 0.11999999731779099, 0.14000000059604645, 0.09999999403953552, 0.12999999523162842, 0.11999999731779099, 0.11999999731779099, 0.10999999940395355, 0.14000000059604645, 0.11999999731779099, 0.14000000059604645, 0.12999999523162842, 0.07999999821186066, 0.1599999964237213, 0.12999999523162842, 0.03999999910593033, 0.07999999821186066, 0.14999999105930328, 0.1599999964237213, 0.12999999523162842, 0.10999999940395355, 0.14000000059604645, 0.14999999105930328, 0.10999999940395355, 0.09999999403953552, 0.14999999105930328, 0.10999999940395355, 0.09999999403953552]


y_hfu_acc      = [0.9199999570846558, 0.9599999785423279, 0.9899999499320984, 0.949999988079071, 0.949999988079071, 0.9199999570846558, 0.9899999499320984, 0.9799999594688416, 0.9599999785423279, 0.9300000071525574, 0.9799999594688416, 0.9599999785423279, 0.949999988079071, 0.10999999940395355, 0.07000000029802322, 0.07000000029802322, 0.09999999403953552, 0.07000000029802322, 0.14999999105930328, 0.07999999821186066, 0.07999999821186066, 0.10999999940395355, 0.09999999403953552, 0.08999999612569809, 0.14000000059604645, 0.12999999523162842, 0.07000000029802322, 0.12999999523162842, 0.17000000178813934, 0.029999999329447746, 0.08999999612569809, 0.07999999821186066, 0.14000000059604645, 0.07000000029802322, 0.08999999612569809, 0.10999999940395355, 0.10999999940395355, 0.07999999821186066, 0.10999999940395355, 0.08999999612569809, 0.10999999940395355, 0.17999999225139618, 0.14000000059604645, 0.09999999403953552, 0.08999999612569809, 0.07000000029802322, 0.09999999403953552, 0.08999999612569809, 0.10999999940395355, 0.07000000029802322, 0.03999999910593033, 0.10999999940395355, 0.09999999403953552, 0.11999999731779099, 0.14000000059604645, 0.08999999612569809, 0.08999999612569809, 0.09999999403953552, 0.12999999523162842, 0.07000000029802322, 0.11999999731779099, 0.10999999940395355, 0.11999999731779099, 0.14000000059604645, 0.10999999940395355, 0.10999999940395355, 0.08999999612569809, 0.12999999523162842, 0.07999999821186066, 0.05999999865889549, 0.05999999865889549, 0.05999999865889549, 0.14999999105930328, 0.08999999612569809, 0.12999999523162842, 0.10999999940395355, 0.11999999731779099, 0.07000000029802322, 0.07999999821186066, 0.09999999403953552, 0.08999999612569809, 0.11999999731779099, 0.10999999940395355, 0.07000000029802322, 0.07000000029802322, 0.07999999821186066, 0.09999999403953552, 0.08999999612569809, 0.09999999403953552, 0.05999999865889549, 0.12999999523162842, 0.11999999731779099, 0.12999999523162842, 0.11999999731779099, 0.1599999964237213, 0.11999999731779099, 0.08999999612569809, 0.07000000029802322, 0.07999999821186066, 0.07000000029802322, 0.05999999865889549, 0.12999999523162842, 0.07000000029802322, 0.12999999523162842, 0.12999999523162842, 0.08999999612569809, 0.12999999523162842, 0.12999999523162842, 0.11999999731779099, 0.04999999701976776, 0.12999999523162842, 0.11999999731779099, 0.07000000029802322, 0.04999999701976776, 0.10999999940395355, 0.12999999523162842, 0.14000000059604645, 0.08999999612569809, 0.10999999940395355, 0.07000000029802322, 0.07999999821186066, 0.05999999865889549, 0.08999999612569809, 0.10999999940395355, 0.07999999821186066, 0.07999999821186066, 0.07999999821186066, 0.12999999523162842, 0.07000000029802322, 0.11999999731779099, 0.14999999105930328, 0.07999999821186066, 0.09999999403953552, 0.10999999940395355, 0.08999999612569809, 0.10999999940395355, 0.09999999403953552, 0.09999999403953552, 0.07999999821186066, 0.03999999910593033, 0.14000000059604645, 0.04999999701976776, 0.07000000029802322, 0.08999999612569809, 0.05999999865889549, 0.05999999865889549, 0.12999999523162842, 0.08999999612569809, 0.10999999940395355, 0.14999999105930328, 0.09999999403953552, 0.09999999403953552, 0.14999999105930328, 0.08999999612569809, 0.12999999523162842, 0.11999999731779099, 0.04999999701976776, 0.03999999910593033, 0.1599999964237213, 0.11999999731779099, 0.07999999821186066, 0.12999999523162842, 0.05999999865889549, 0.10999999940395355, 0.12999999523162842, 0.03999999910593033, 0.09999999403953552, 0.11999999731779099, 0.029999999329447746, 0.08999999612569809, 0.07999999821186066, 0.09999999403953552, 0.07999999821186066, 0.12999999523162842, 0.07000000029802322, 0.10999999940395355, 0.05999999865889549, 0.14999999105930328, 0.07999999821186066, 0.07999999821186066, 0.12999999523162842, 0.05999999865889549, 0.12999999523162842, 0.07999999821186066, 0.17999999225139618, 0.10999999940395355, 0.11999999731779099, 0.07000000029802322, 0.09999999403953552, 0.14000000059604645, 0.09999999403953552, 0.04999999701976776, 0.07999999821186066, 0.07000000029802322, 0.1599999964237213, 0.08999999612569809, 0.07999999821186066, 0.08999999612569809, 0.04999999701976776, 0.08999999612569809, 0.08999999612569809, 0.14000000059604645, 0.03999999910593033, 0.07999999821186066, 0.09999999403953552, 0.1599999964237213, 0.10999999940395355, 0.07999999821186066, 0.12999999523162842, 0.07000000029802322, 0.1599999964237213, 0.14000000059604645, 0.11999999731779099, 0.05999999865889549, 0.07999999821186066, 0.04999999701976776, 0.07999999821186066, 0.11999999731779099, 0.11999999731779099, 0.07999999821186066, 0.12999999523162842, 0.14000000059604645, 0.14000000059604645, 0.12999999523162842, 0.1599999964237213, 0.12999999523162842, 0.10999999940395355, 0.11999999731779099, 0.11999999731779099, 0.10999999940395355, 0.07999999821186066, 0.05999999865889549, 0.09999999403953552, 0.09999999403953552, 0.07999999821186066, 0.07000000029802322, 0.12999999523162842, 0.08999999612569809, 0.08999999612569809, 0.14000000059604645, 0.04999999701976776, 0.10999999940395355, 0.09999999403953552, 0.07999999821186066, 0.14000000059604645, 0.11999999731779099, 0.10999999940395355, 0.09999999403953552, 0.04999999701976776, 0.08999999612569809, 0.07000000029802322, 0.05999999865889549, 0.10999999940395355, 0.08999999612569809, 0.07000000029802322, 0.09999999403953552, 0.07000000029802322, 0.12999999523162842, 0.05999999865889549, 0.07000000029802322, 0.029999999329447746, 0.09999999403953552, 0.04999999701976776, 0.08999999612569809, 0.07000000029802322, 0.05999999865889549, 0.08999999612569809, 0.07000000029802322, 0.14999999105930328, 0.12999999523162842, 0.1599999964237213, 0.14000000059604645, 0.10999999940395355, 0.11999999731779099, 0.07000000029802322, 0.11999999731779099, 0.05999999865889549, 0.10999999940395355, 0.07999999821186066, 0.08999999612569809, 0.03999999910593033, 0.10999999940395355, 0.07000000029802322, 0.1599999964237213, 0.11999999731779099, 0.07999999821186066, 0.10999999940395355, 0.05999999865889549, 0.11999999731779099, 0.07999999821186066, 0.07000000029802322, 0.10999999940395355, 0.08999999612569809, 0.12999999523162842, 0.03999999910593033, 0.09999999403953552, 0.08999999612569809, 0.14000000059604645, 0.14000000059604645, 0.09999999403953552, 0.10999999940395355, 0.04999999701976776, 0.12999999523162842, 0.14000000059604645, 0.05999999865889549, 0.11999999731779099, 0.09999999403953552, 0.1599999964237213, 0.11999999731779099, 0.07999999821186066, 0.07999999821186066, 0.12999999523162842, 0.07999999821186066, 0.10999999940395355, 0.12999999523162842, 0.08999999612569809, 0.10999999940395355, 0.07999999821186066, 0.07999999821186066, 0.07999999821186066, 0.11999999731779099, 0.04999999701976776, 0.09999999403953552, 0.1899999976158142, 0.14000000059604645, 0.12999999523162842, 0.10999999940395355, 0.05999999865889549, 0.14999999105930328, 0.10999999940395355, 0.08999999612569809, 0.11999999731779099, 0.17000000178813934, 0.1599999964237213, 0.09999999403953552, 0.17999999225139618, 0.07999999821186066, 0.04999999701976776, 0.07999999821186066, 0.10999999940395355, 0.1599999964237213, 0.12999999523162842, 0.12999999523162842, 0.11999999731779099, 0.09999999403953552, 0.07000000029802322, 0.08999999612569809, 0.08999999612569809, 0.09999999403953552, 0.08999999612569809, 0.08999999612569809, 0.09999999403953552, 0.14999999105930328, 0.10999999940395355, 0.11999999731779099, 0.10999999940395355, 0.10999999940395355, 0.12999999523162842, 0.10999999940395355, 0.08999999612569809, 0.08999999612569809, 0.07999999821186066, 0.08999999612569809, 0.09999999403953552, 0.09999999403953552, 0.09999999403953552, 0.07000000029802322, 0.12999999523162842, 0.09999999403953552, 0.12999999523162842, 0.07999999821186066, 0.07999999821186066, 0.10999999940395355, 0.09999999403953552, 0.08999999612569809, 0.08999999612569809, 0.07999999821186066, 0.10999999940395355, 0.05999999865889549, 0.08999999612569809, 0.10999999940395355, 0.09999999403953552, 0.07000000029802322, 0.14000000059604645, 0.07000000029802322, 0.11999999731779099, 0.08999999612569809, 0.04999999701976776, 0.14999999105930328, 0.17999999225139618, 0.07000000029802322, 0.07000000029802322, 0.09999999403953552, 0.03999999910593033, 0.09999999403953552, 0.05999999865889549, 0.07000000029802322, 0.07999999821186066, 0.14000000059604645, 0.07999999821186066, 0.03999999910593033, 0.09999999403953552, 0.12999999523162842, 0.12999999523162842, 0.07000000029802322, 0.07999999821186066, 0.08999999612569809, 0.10999999940395355, 0.07000000029802322, 0.08999999612569809, 0.07999999821186066, 0.07999999821186066, 0.08999999612569809, 0.10999999940395355, 0.08999999612569809, 0.11999999731779099, 0.11999999731779099, 0.08999999612569809, 0.07000000029802322, 0.12999999523162842]


x=[]
y_unl_s = []
y_unl_self_s =[]
y_nips_rkl_s =[]
y_hessian_30_s =[]

y_vbu_acc_list = []
y_vibu_ss_acc_list =[]
y_hbu_acc_list = []

y_vbu_b_acc_list = []
y_vibu_ss_b_acc_list =[]
y_hbu_b_acc_list = []

t_i=4
for i in range(100):
    # print(np.random.laplace(0, 1)/10+0.2)
    x.append(i*t_i)
    #y_fkl[i] = y_fkl[i*2]*100
    y_vbu_acc_list.append(y_bfu_acc[i*t_i]*100)
    y_vibu_ss_acc_list.append(y_ss_acc[i*t_i]*100)
    y_hbu_acc_list.append(y_hfu_acc[i*t_i]*100)

    y_vbu_b_acc_list.append(y_bfu_back_acc[i*t_i]*100)
    y_vibu_ss_b_acc_list.append(y_ss_back_acc[i*t_i]*100)
    y_hbu_b_acc_list.append(y_hfu_back_acc[i*t_i]*100)


plt.figure()
#plt.plot(x, y_vbu_acc_list, color='orange', linestyle='--',   label='BFU',linewidth=4,  markersize=10)
plt.plot(x, y_vibu_ss_acc_list, color='g', linestyle='-',  label='RFU-SS',linewidth=4, markersize=10)
# #plt.plot(x, y_fkl, color='g',  marker='+',  label='VRFL')
plt.plot(x, y_hbu_acc_list, color='r',  linestyle='-.',  label='HBU',linewidth=4, markersize=10)

#plt.plot(x, y_vbu_b_acc_list, color='b', linestyle='--',   label='BFU (Er.)',linewidth=4,  markersize=10)
plt.plot(x, y_vibu_ss_b_acc_list, color='y', linestyle='-',  label='RFU-SS (Er.)',linewidth=4, markersize=10)
# #plt.plot(x, y_fkl, color='g',  marker='+',  label='VRFL')
plt.plot(x, y_hbu_b_acc_list, color='grey',  linestyle='-.',  label='HBU (Er.)',linewidth=4, markersize=10)


#plt.plot(x, y_vbu_acc_list, color='orange', linestyle='--',  marker='x',  label='BFU',linewidth=4,  markersize=10)
#plt.plot(x, y_vibu_ss_acc_list, color='g',  marker='*',  label='BFU-SS',linewidth=4, markersize=10)
# #plt.plot(x, y_fkl, color='g',  marker='+',  label='VRFL')
#plt.plot(x, y_hbu_acc_list, color='r',  marker='p',  label='HBU',linewidth=4, markersize=10)

# plt.plot(x, unl_fr, color='blue', marker='^', label='Retrain',linewidth=4, markersize=10)
# plt.plot(x, unl_br, color='orange',  marker='x',  label='BFU',linewidth=4,  markersize=10)
# plt.plot(x, unl_self_r, color='g',  marker='*',  label='BFU-SS',linewidth=4, markersize=10)
# plt.plot(x, unl_hess_r, color='r',  marker='p',  label='HFU',linewidth=4, markersize=10)

# plt.plot(x, y_unl_s, color='b', marker='^', label='Normal Bayessian Fed Unlearning',linewidth=3, markersize=8)
# plt.plot(x, y_unl_self_s, color='r',  marker='x',  label='Self-sharing Fed Unlearning',linewidth=3, markersize=8)
# #plt.plot(x, y_fkl, color='g',  marker='+',  label='VRFL')
# plt.plot(x, y_hessian_30_s, color='y',  marker='*',  label='Unlearning INFOCOM22',linewidth=3, markersize=8)


# plt.grid()
leg = plt.legend(fancybox=True, shadow=True)
plt.xlabel('Epoch' ,fontsize=20)
plt.ylabel('Accuracy (%)' ,fontsize=20)
my_y_ticks = np.arange(0 ,105,20)
plt.yticks(my_y_ticks,fontsize=20)
my_x_ticks = np.arange(0, 301, 50)
plt.xticks(my_x_ticks,fontsize=20)
# plt.title('CIFAR10 IID')
plt.legend(loc='best',fontsize=16)
plt.tight_layout()
#plt.title("Fashion MNIST")
plt.rcParams['figure.figsize'] = (2.0, 1)
plt.rcParams['image.interpolation'] = 'nearest'
plt.rcParams['figure.subplot.left'] = 0.11
plt.rcParams['figure.subplot.bottom'] = 0.08
plt.rcParams['figure.subplot.right'] = 0.977
plt.rcParams['figure.subplot.top'] = 0.969
plt.savefig('cifar_epoch_no_back_acc_temp.png', dpi=200)
plt.show()
